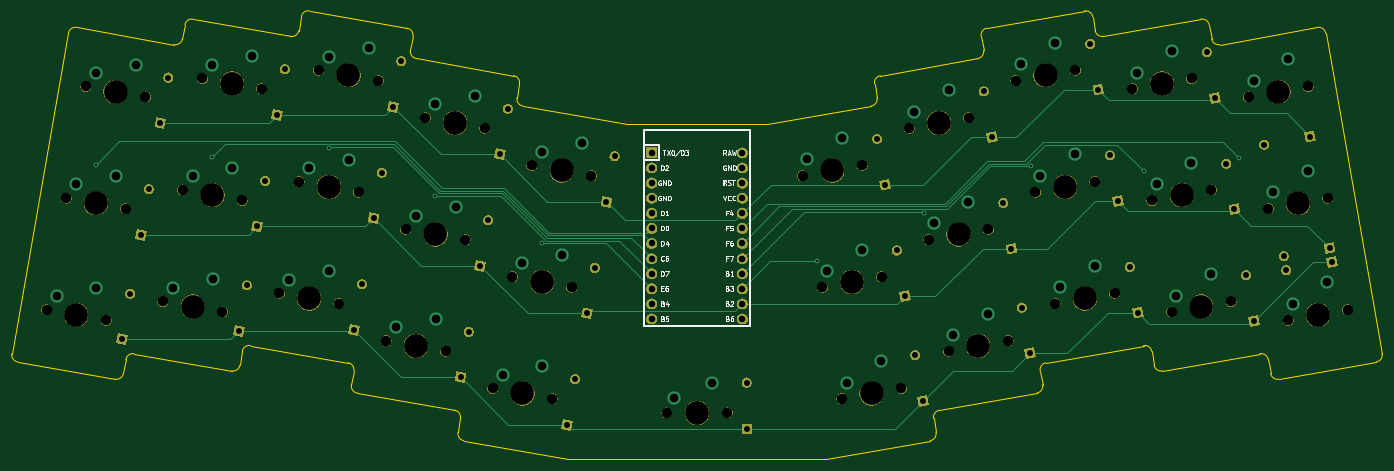
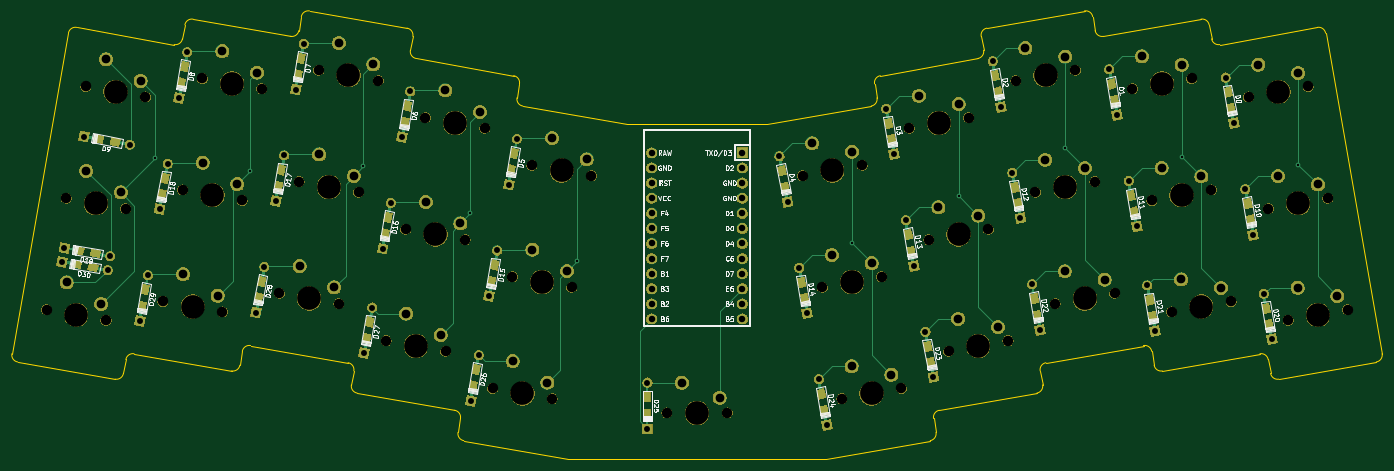
Circuit board: 11 layer files. Board 230.5 x 75.4 mm.
- bottom_copper: CS30 Ergo-B_Cu.gbr (40568 bytes)
- bottom_mask: CS30 Ergo-B_Mask.gbr (229775 bytes)
- paste: CS30 Ergo-B_Paste.gbr (12570 bytes)
- bottom_silk: CS30 Ergo-B_SilkS.gbr (61558 bytes)
- outline: CS30 Ergo-Edge_Cuts.gbr (5346 bytes)
- top_copper: CS30 Ergo-F_Cu.gbr (16552 bytes)
- top_mask: CS30 Ergo-F_Mask.gbr (138795 bytes)
- paste: CS30 Ergo-F_Paste.gbr (491 bytes)
- top_silk: CS30 Ergo-F_SilkS.gbr (19280 bytes)
- drill: CS30 Ergo-NPTH.drl (1766 bytes)
- drill: CS30 Ergo-PTH.drl (2800 bytes)

=== bottom_copper: CS30 Ergo-B_Cu.gbr (40568 bytes, source omitted) ===
=== bottom_mask: CS30 Ergo-B_Mask.gbr (229775 bytes, source omitted) ===
=== paste: CS30 Ergo-B_Paste.gbr (12570 bytes, source omitted) ===
=== bottom_silk: CS30 Ergo-B_SilkS.gbr (61558 bytes, source omitted) ===
=== outline: CS30 Ergo-Edge_Cuts.gbr ===
G04 #@! TF.GenerationSoftware,KiCad,Pcbnew,(5.1.4)-1*
G04 #@! TF.CreationDate,2021-01-04T11:43:55-07:00*
G04 #@! TF.ProjectId,CS30 Ergo,43533330-2045-4726-976f-2e6b69636164,rev?*
G04 #@! TF.SameCoordinates,Original*
G04 #@! TF.FileFunction,Profile,NP*
%FSLAX46Y46*%
G04 Gerber Fmt 4.6, Leading zero omitted, Abs format (unit mm)*
G04 Created by KiCad (PCBNEW (5.1.4)-1) date 2021-01-04 11:43:55*
%MOMM*%
%LPD*%
G04 APERTURE LIST*
%ADD10C,0.050000*%
G04 APERTURE END LIST*
D10*
X121226102Y-125652324D02*
X164525019Y-125652338D01*
X131150137Y-69370325D02*
X154600984Y-69370339D01*
X173154900Y-64889785D02*
G75*
G02X172189109Y-66269078I-1172542J-206751D01*
G01*
X172741398Y-62544703D02*
G75*
G02X173707189Y-61165410I1172542J206751D01*
G01*
X191088564Y-56891608D02*
G75*
G02X190122772Y-58270900I-1172542J-206750D01*
G01*
X190675064Y-54546525D02*
G75*
G02X191640931Y-53167219I1172540J206752D01*
G01*
X208056436Y-50272722D02*
G75*
G02X209435728Y-51238512I206751J-1172541D01*
G01*
X211228588Y-54549294D02*
G75*
G02X209849309Y-53583582I-206816J1172449D01*
G01*
X227644170Y-51654783D02*
G75*
G02X229023477Y-52620653I206686J-1172635D01*
G01*
X230816257Y-55931449D02*
G75*
G02X229436978Y-54965737I-206816J1172449D01*
G01*
X247231854Y-53037019D02*
G75*
G02X248611067Y-54002822I206672J-1172554D01*
G01*
X258121508Y-107939673D02*
G75*
G02X257155796Y-109318952I-1172449J-206816D01*
G01*
X240740227Y-112213541D02*
G75*
G02X239360934Y-111247750I-206751J1172542D01*
G01*
X237568140Y-107936876D02*
G75*
G02X238947433Y-108902667I206751J-1172542D01*
G01*
X221152558Y-110831386D02*
G75*
G02X219773265Y-109865595I-206751J1172542D01*
G01*
X217980471Y-106554722D02*
G75*
G02X219359763Y-107520512I206751J-1172541D01*
G01*
X200599083Y-110828445D02*
G75*
G02X201564888Y-109449231I1172556J206672D01*
G01*
X201012585Y-113173527D02*
G75*
G02X200046809Y-114552899I-1172528J-206831D01*
G01*
X182665418Y-118826623D02*
G75*
G02X183631224Y-117447408I1172557J206672D01*
G01*
X183078921Y-121171706D02*
G75*
G02X182113144Y-122551078I-1172528J-206830D01*
G01*
X113562105Y-66268999D02*
G75*
G02X112596314Y-64889706I206751J1172542D01*
G01*
X112044025Y-61165330D02*
G75*
G02X113009816Y-62544623I-206751J-1172542D01*
G01*
X95628428Y-58270898D02*
G75*
G02X94662572Y-56891514I206764J1172620D01*
G01*
X94110360Y-53167152D02*
G75*
G02X95076152Y-54546444I-206750J-1172542D01*
G01*
X76315486Y-51238432D02*
G75*
G02X77694778Y-50272642I1172541J-206751D01*
G01*
X75902065Y-53583530D02*
G75*
G02X74522678Y-54549387I-1172622J206765D01*
G01*
X56727895Y-52620601D02*
G75*
G02X58107095Y-51654875I1172463J-206737D01*
G01*
X56314395Y-54965685D02*
G75*
G02X54935008Y-55931542I-1172622J206765D01*
G01*
X37140214Y-54002835D02*
G75*
G02X38519347Y-53037019I1172474J-206658D01*
G01*
X84186312Y-109449230D02*
G75*
G02X85152038Y-110828430I-206737J-1172463D01*
G01*
X85704406Y-114552819D02*
G75*
G02X84738616Y-113173527I206751J1172541D01*
G01*
X102119976Y-117447408D02*
G75*
G02X103085702Y-118826608I-206737J-1172463D01*
G01*
X103638056Y-122551077D02*
G75*
G02X102672200Y-121171691I206765J1172621D01*
G01*
X66391530Y-107520446D02*
G75*
G02X67770729Y-106554721I1172462J-206737D01*
G01*
X65978013Y-109865608D02*
G75*
G02X64598565Y-110831371I-1172606J206843D01*
G01*
X46803782Y-108902589D02*
G75*
G02X48183073Y-107936797I1172541J-206749D01*
G01*
X46390344Y-111247763D02*
G75*
G02X45010896Y-112213526I-1172606J206843D01*
G01*
X28595311Y-109319014D02*
G75*
G02X27629522Y-107939724I206844J1172605D01*
G01*
X239360934Y-111247750D02*
X238947433Y-108902667D01*
X200046809Y-114552899D02*
X183631224Y-117447408D01*
X191088563Y-56891607D02*
X190675141Y-54546510D01*
X219773265Y-109865595D02*
X219359763Y-107520512D01*
X173154900Y-64889786D02*
X172741398Y-62544702D01*
X191640932Y-53167218D02*
X208056436Y-50272722D01*
X209435728Y-51238512D02*
X209849309Y-53583582D01*
X182113144Y-122551078D02*
X164525019Y-125652338D01*
X200599162Y-110828431D02*
X201012663Y-113173514D01*
X211228601Y-54549373D02*
X227644184Y-51654863D01*
X154600984Y-69370339D02*
X172189109Y-66269078D01*
X217980457Y-106554642D02*
X201564874Y-109449152D01*
X237568140Y-107936876D02*
X221152543Y-110831307D01*
X173707189Y-61165410D02*
X190122772Y-58270900D01*
X257155796Y-109318952D02*
X240740213Y-112213462D01*
X229023477Y-52620653D02*
X229436978Y-54965737D01*
X182665498Y-118826609D02*
X183079000Y-121171692D01*
X248611067Y-54002822D02*
X258121587Y-107939660D01*
X230816269Y-55931528D02*
X247231854Y-53037017D01*
X103638070Y-122550998D02*
X121226102Y-125652324D01*
X103085702Y-118826608D02*
X102672200Y-121171691D01*
X85704407Y-114552818D02*
X102119976Y-117447408D01*
X85152038Y-110828430D02*
X84738616Y-113173527D01*
X67770729Y-106554721D02*
X84186312Y-109449231D01*
X65977856Y-109865581D02*
X66391451Y-107520432D01*
X48183073Y-107936797D02*
X64598564Y-110831372D01*
X46390187Y-111247736D02*
X46803781Y-108902588D01*
X28595311Y-109319017D02*
X45010895Y-112213527D01*
X37140054Y-54002808D02*
X27629520Y-107939726D01*
X54935008Y-55931542D02*
X38519346Y-53037017D01*
X56727738Y-52620574D02*
X56314315Y-54965671D01*
X74522678Y-54549387D02*
X58107095Y-51654875D01*
X76315486Y-51238433D02*
X75901891Y-53583582D01*
X94110361Y-53167152D02*
X77694778Y-50272642D01*
X94662637Y-56891607D02*
X95076152Y-54546444D01*
X112044025Y-61165330D02*
X95628428Y-58270900D01*
X112596314Y-64889706D02*
X113009816Y-62544623D01*
X131150137Y-69370325D02*
X113562091Y-66269078D01*
M02*

=== top_copper: CS30 Ergo-F_Cu.gbr (16552 bytes, source omitted) ===
=== top_mask: CS30 Ergo-F_Mask.gbr (138795 bytes, source omitted) ===
=== paste: CS30 Ergo-F_Paste.gbr ===
G04 #@! TF.GenerationSoftware,KiCad,Pcbnew,(5.1.4)-1*
G04 #@! TF.CreationDate,2021-01-04T11:43:55-07:00*
G04 #@! TF.ProjectId,CS30 Ergo,43533330-2045-4726-976f-2e6b69636164,rev?*
G04 #@! TF.SameCoordinates,Original*
G04 #@! TF.FileFunction,Paste,Top*
G04 #@! TF.FilePolarity,Positive*
%FSLAX46Y46*%
G04 Gerber Fmt 4.6, Leading zero omitted, Abs format (unit mm)*
G04 Created by KiCad (PCBNEW (5.1.4)-1) date 2021-01-04 11:43:55*
%MOMM*%
%LPD*%
G04 APERTURE LIST*
G04 APERTURE END LIST*
M02*

=== top_silk: CS30 Ergo-F_SilkS.gbr (19280 bytes, source omitted) ===
=== drill: CS30 Ergo-NPTH.drl ===
M48
; DRILL file {KiCad (5.1.4)-1} date 1/4/2021 11:43:58 AM
; FORMAT={-:-/ absolute / inch / decimal}
; #@! TF.CreationDate,2021-01-04T11:43:58-07:00
; #@! TF.GenerationSoftware,Kicad,Pcbnew,(5.1.4)-1
; #@! TF.FileFunction,NonPlated,1,2,NPTH
FMAT,2
INCH
T1C0.0689
T2C0.1570
%
G90
G05
T1
X3.826Y-2.6857
X4.2199Y-2.7551
X4.2715Y-4.4778
X4.6655Y-4.5472
X8.7679Y-3.9719
X9.1618Y-3.9024
X1.4473Y-3.2182
X1.8413Y-3.2877
X6.3241Y-3.07
X6.718Y-3.0006
X7.2906Y-4.2324
X7.6846Y-4.1629
X4.532Y-3.0006
X4.9259Y-3.07
X2.0883Y-3.9024
X2.4822Y-3.9719
X3.5655Y-4.1629
X3.9594Y-4.2324
X8.6376Y-3.2333
X9.0315Y-3.1638
X6.5846Y-4.5472
X6.9785Y-4.4778
X9.2786Y-2.5491
X9.6725Y-2.4796
X2.3487Y-2.4252
X2.7427Y-2.4947
X5.425Y-4.6406
X5.825Y-4.6406
X1.5776Y-2.4796
X1.9715Y-2.5491
X4.4018Y-3.7392
X4.7957Y-3.8086
X3.1199Y-2.3708
X3.5138Y-2.4403
X2.8594Y-3.848
X3.2534Y-3.9175
X9.4088Y-3.2877
X9.8027Y-3.2182
X6.4544Y-3.8086
X6.8483Y-3.7392
X7.1604Y-3.4937
X7.5543Y-3.4243
X9.539Y-4.0263
X9.9329Y-3.9568
X7.8665Y-3.1789
X8.2604Y-3.1094
X2.9897Y-3.1094
X3.3836Y-3.1789
X1.3171Y-3.9568
X1.711Y-4.0263
X7.9967Y-3.9175
X8.3906Y-3.848
X2.2185Y-3.1638
X2.6124Y-3.2333
X3.6957Y-3.4243
X4.0896Y-3.4937
X7.0302Y-2.7551
X7.4241Y-2.6857
X7.7362Y-2.4403
X8.1301Y-2.3708
X8.5074Y-2.4947
X8.9013Y-2.4252
T2
X4.729Y-3.0353
X2.2852Y-3.9372
X3.7624Y-4.1976
X8.8346Y-3.1985
X6.7816Y-4.5125
X9.4755Y-2.5144
X2.5457Y-2.4599
X5.625Y-4.6406
X1.7745Y-2.5144
X4.5987Y-3.7739
X3.3169Y-2.4055
X3.0564Y-3.8827
X9.6057Y-3.253
X6.6513Y-3.7739
X7.3574Y-3.459
X9.736Y-3.9916
X8.0634Y-3.1441
X3.1866Y-3.1441
X1.5141Y-3.9916
X8.1936Y-3.8827
X2.4155Y-3.1985
X3.8927Y-3.459
X7.2271Y-2.7204
X7.9332Y-2.4055
X8.7043Y-2.4599
X4.0229Y-2.7204
X4.4685Y-4.5125
X8.9648Y-3.9372
X1.6443Y-3.253
X6.5211Y-3.0353
X7.4876Y-4.1976
T0
M30

=== drill: CS30 Ergo-PTH.drl ===
M48
; DRILL file {KiCad (5.1.4)-1} date 1/4/2021 11:43:58 AM
; FORMAT={-:-/ absolute / inch / decimal}
; #@! TF.CreationDate,2021-01-04T11:43:58-07:00
; #@! TF.GenerationSoftware,Kicad,Pcbnew,(5.1.4)-1
; #@! TF.FileFunction,Plated,1,2,PTH
FMAT,2
INCH
T1C0.0157
T2C0.0394
T3C0.0430
T4C0.0579
%
G90
G05
T1
X1.6442Y-2.9982
X2.4153Y-2.9438
X3.1865Y-2.8894
X3.8926Y-3.2043
X4.5986Y-3.5191
X6.4173Y-3.6326
X7.126Y-3.3203
X7.8346Y-3.008
X8.5835Y-3.0402
X9.2165Y-2.9564
T2
X2.5898Y-4.0992
X2.6432Y-3.7968
X6.9478Y-3.5657
X7.0011Y-3.8681
X4.1892Y-3.6672
X4.2425Y-3.3648
X9.2613Y-3.729
X9.3146Y-4.0314
X9.1311Y-2.9904
X9.1844Y-3.2928
X1.8187Y-4.1536
X1.872Y-3.8512
X5.0254Y-3.2435
X5.0788Y-2.9411
X4.0589Y-4.4058
X4.1123Y-4.1034
X6.8176Y-2.8271
X6.8709Y-3.1295
X9.0008Y-2.2517
X9.0541Y-2.5542
X5.9531Y-4.4402
X5.9531Y-4.7473
X9.3813Y-2.8642
X9.6837Y-2.8108
X7.0699Y-4.2582
X7.1232Y-4.5606
X8.4901Y-3.6746
X8.5435Y-3.977
X4.8952Y-3.9821
X4.9485Y-3.6797
X2.071Y-2.7225
X2.1243Y-2.4201
X1.9408Y-3.4612
X1.9941Y-3.1587
X3.6133Y-2.6137
X3.6667Y-2.3113
X4.3194Y-2.9286
X4.3727Y-2.6262
X3.3529Y-4.0909
X3.4062Y-3.7885
X7.7759Y-3.9433
X7.8293Y-4.2457
X2.7119Y-3.4067
X2.7653Y-3.1043
X8.2297Y-2.1973
X8.283Y-2.4998
X9.5278Y-3.6951
X9.8302Y-3.6418
X7.6538Y-3.2508
X7.7072Y-3.5533
X7.5236Y-2.5122
X7.5769Y-2.8146
X9.5115Y-3.6028
X9.8139Y-3.5494
X3.4831Y-3.3523
X3.5364Y-3.0499
X4.765Y-4.7207
X4.8183Y-4.4183
X8.3599Y-2.9359
X8.4132Y-3.2384
X2.8422Y-2.6681
X2.8955Y-2.3657
T3
X5.325Y-2.9188
X5.325Y-3.0188
X5.325Y-3.1188
X5.325Y-3.2188
X5.325Y-3.3188
X5.325Y-3.4188
X5.325Y-3.5188
X5.325Y-3.6188
X5.325Y-3.7188
X5.325Y-3.8188
X5.325Y-3.9188
X5.325Y-4.0188
X5.925Y-2.9188
X5.925Y-3.0188
X5.925Y-3.1188
X5.925Y-3.2188
X5.925Y-3.3188
X5.925Y-3.4188
X5.925Y-3.5188
X5.925Y-3.6188
X5.925Y-3.7188
X5.925Y-3.8188
X5.925Y-3.9188
X5.925Y-4.0188
T4
X6.6165Y-4.4401
X6.8453Y-4.2982
X9.3104Y-2.4419
X9.5393Y-2.3
X2.4153Y-2.3354
X2.6789Y-2.2803
X5.475Y-4.5406
X5.725Y-4.4406
X1.6442Y-2.3898
X1.9077Y-2.3348
X4.4684Y-3.6494
X4.7319Y-3.5943
X3.1865Y-2.281
X3.4501Y-2.2259
X2.926Y-3.7582
X3.1896Y-3.7031
X9.4407Y-3.1805
X9.6695Y-3.0386
X6.4862Y-3.7015
X6.7151Y-3.5596
X7.1923Y-3.3866
X7.4211Y-3.2447
X9.5709Y-3.9191
X9.7997Y-3.7772
X7.8983Y-3.0717
X8.1272Y-2.9298
X3.0563Y-3.0196
X3.3198Y-2.9645
X1.3837Y-3.867
X1.6473Y-3.812
X8.0286Y-3.8103
X8.2574Y-3.6684
X2.2851Y-3.074
X2.5487Y-3.0189
X3.7623Y-3.3345
X4.0259Y-3.2794
X7.062Y-2.648
X7.2909Y-2.5061
X7.7681Y-2.3331
X7.9969Y-2.1912
X8.5393Y-2.3875
X8.7681Y-2.2456
X3.8926Y-2.5959
X4.1561Y-2.5408
X4.3381Y-4.388
X4.6017Y-4.3329
X8.7997Y-3.8647
X9.0286Y-3.7228
X1.5139Y-3.1284
X1.7775Y-3.0734
X6.356Y-2.9629
X6.5848Y-2.821
X7.3225Y-4.1252
X7.5514Y-3.9833
X4.5986Y-2.9108
X4.8622Y-2.8557
X2.1549Y-3.8126
X2.4184Y-3.7576
X3.6321Y-4.0731
X3.8957Y-4.018
X8.6695Y-3.1261
X8.8983Y-2.9842
T0
M30
